Labelled photos from "exported", an image-classification folder in kennethliem/CoffeeAI-DeepLearningBackend. The possible labels are: Arabika Gayo, Robusta Gayo.

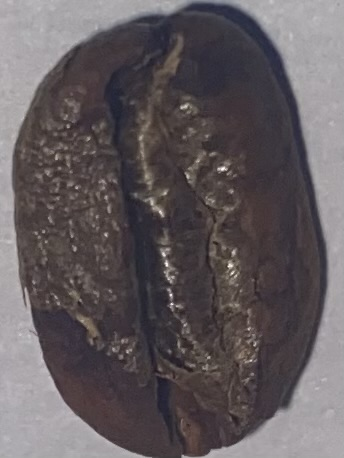
Label: Arabika Gayo

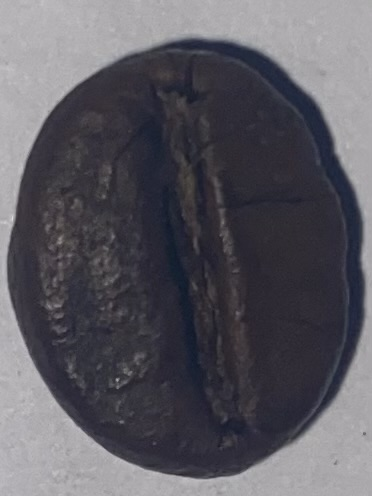
Label: Robusta Gayo

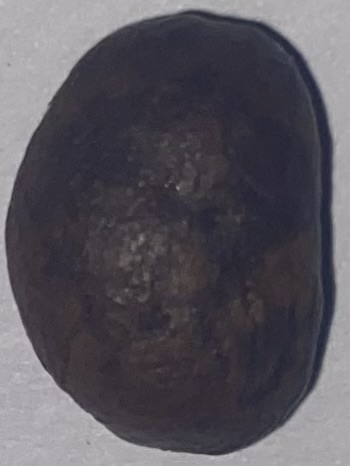
Label: Arabika Gayo

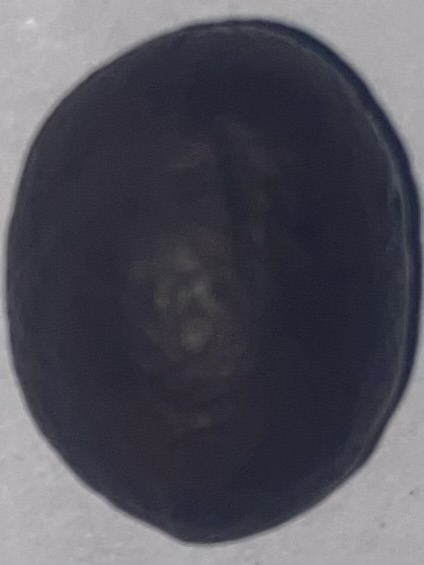
Label: Robusta Gayo

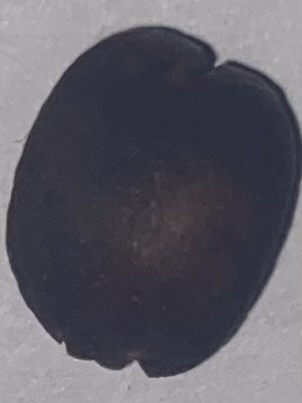
Label: Arabika Gayo

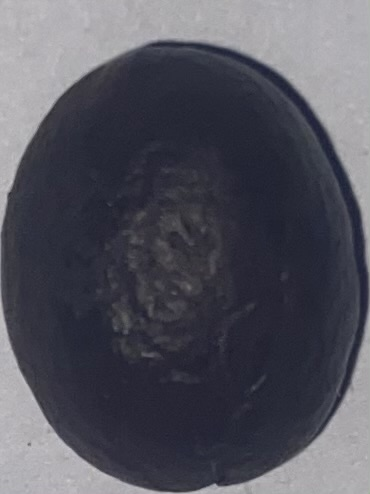
Label: Robusta Gayo
